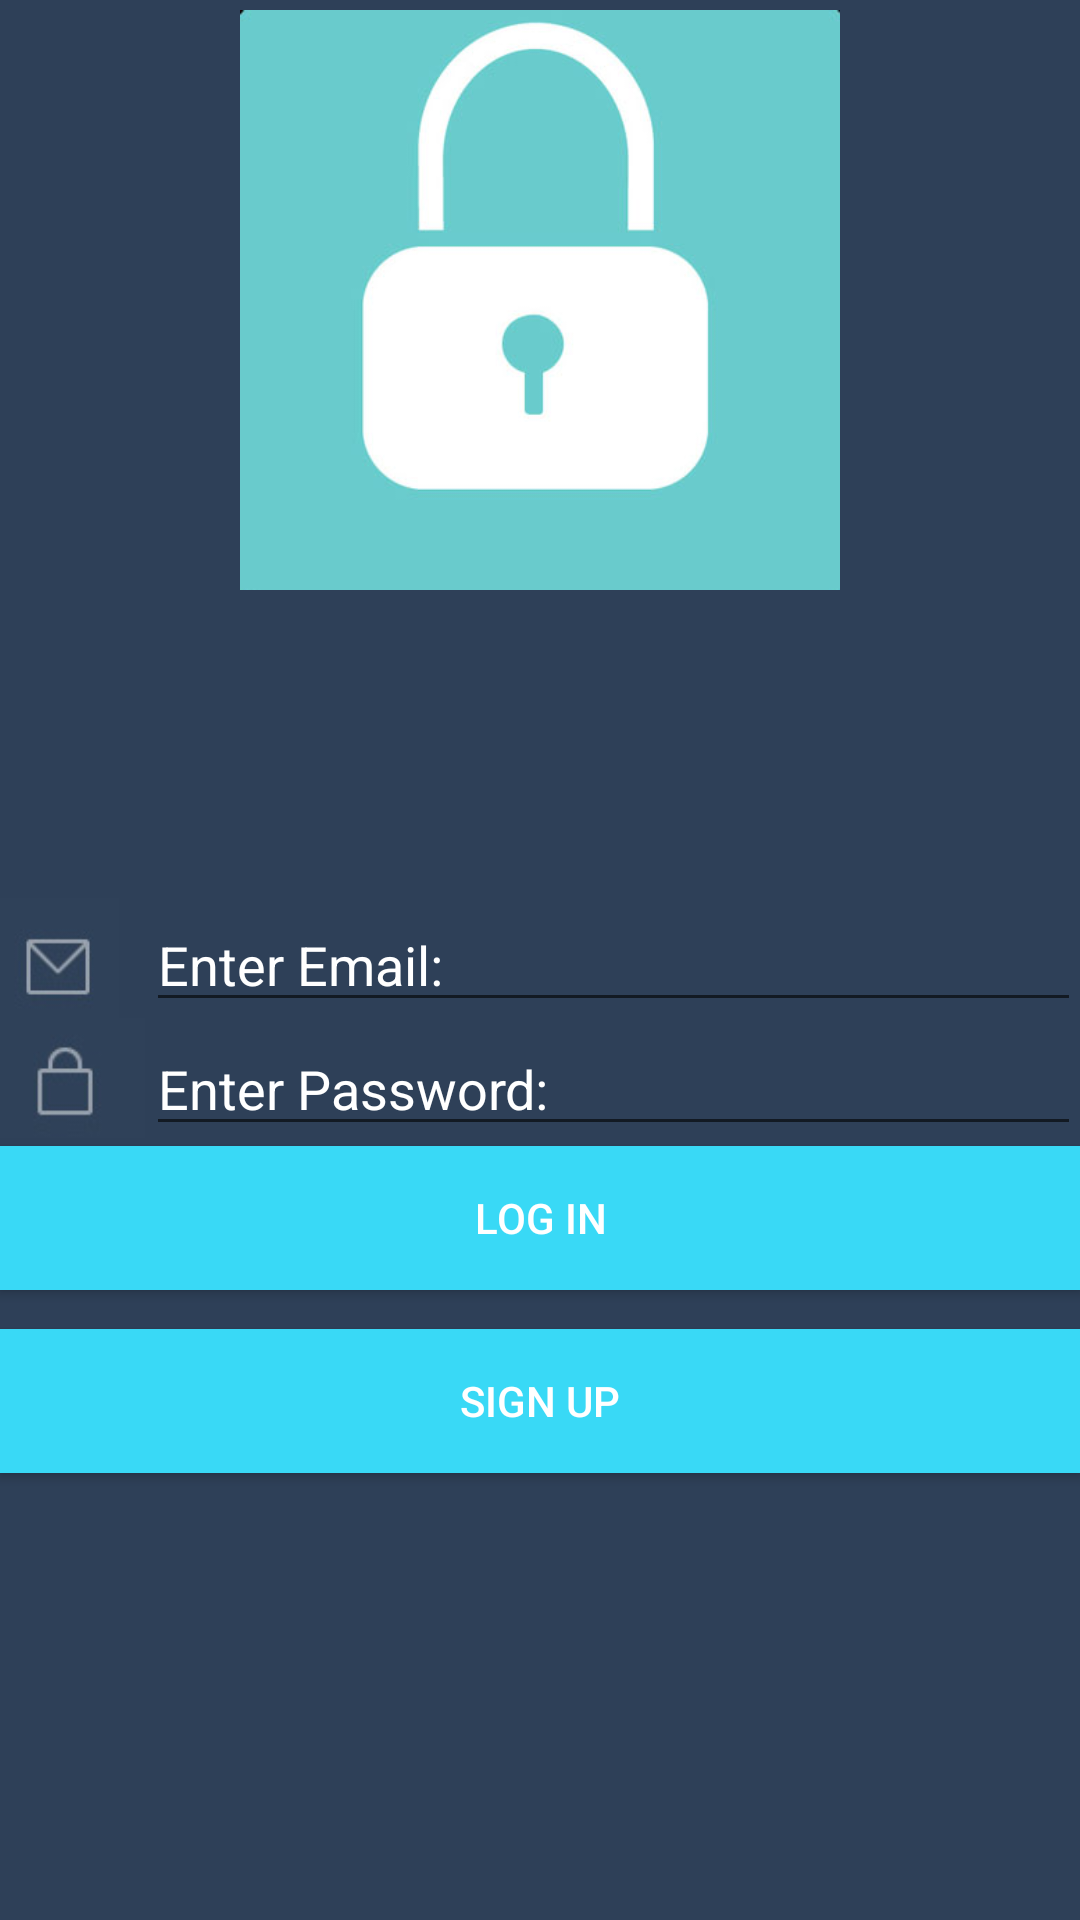

The Android layout XML behind this screen, and the referenced resources:
<!-- AndroidManifest.xml: fallback theme Theme.MaterialComponents.DayNight.NoActionBar -->
<!-- res/layout/login.xml -->
<?xml version="1.0" encoding="utf-8"?>
<RelativeLayout
    xmlns:android="http://schemas.android.com/apk/res/android"
    xmlns:app="http://schemas.android.com/apk/res-auto"
    xmlns:tools="http://schemas.android.com/tools"
    android:id="@+id/loginPage"
    android:layout_width="match_parent"
    android:layout_height="match_parent"
    android:paddingBottom="@dimen/activity_vertical_margin"
    android:paddingLeft="@dimen/activity_horizontal_margin"
    android:paddingRight="@dimen/activity_horizontal_margin"
    android:paddingTop="@dimen/activity_vertical_margin"
    android:background="#2E4058"
    tools:context="com.mappassignment.android.mapp.LogIn"

    >





    <ImageView
        android:layout_width="200dp"
        android:layout_height="200dp"
        app:srcCompat="@drawable/lock2"
        android:id="@+id/imageView"
        android:layout_centerHorizontal="true"
        />


    <EditText
        android:layout_width = "wrap_content"
        android:layout_height = "wrap_content"
        android:id = "@+id/editText"
        android:inputType="textEmailAddress"
        android:hint = "@string/Email_Prompt"
        android:focusable = "true"
        android:textColorHighlight = "#ff7eff15"
        android:textColor="#ffffff"
        android:textColorHint = "#ffffff"
        android:maxLength="25"
        android:maxLines="1"
        android:layout_centerVertical="true"
        android:layout_alignParentLeft="true"
        android:layout_alignParentStart="true"
        android:layout_marginLeft="49dp"
        android:layout_marginStart="49dp"
        android:layout_alignParentRight="true"
        android:layout_alignParentEnd="true"/>

    <EditText
        android:layout_width="wrap_content"
        android:layout_height="wrap_content"
        android:inputType="textPassword"
        android:maxLength="10"
        android:ems="10"
        android:id="@+id/editText2"
        android:maxLines="1"
        android:textColorHint="#ffffff"
        android:textColor="#ffffff"
        android:hint="@string/Password_Prompt"
        android:layout_below="@+id/editText"
        android:layout_alignLeft="@+id/editText"
        android:layout_alignStart="@+id/editText"
        android:layout_alignParentRight="true"
        android:layout_alignParentEnd="true"/>

    <ImageView
        android:layout_width="40dp"
        android:layout_height="40dp"
        app:srcCompat="@drawable/email"
        android:id="@+id/imageView3"
        android:layout_alignTop="@+id/editText"
        android:layout_alignParentLeft="true"
        android:layout_alignParentStart="true"/>

    <ImageView
        android:layout_width="40dp"
        android:layout_height="40dp"
        app:srcCompat="@drawable/password"
        android:id="@+id/imageView2"
        android:layout_alignParentLeft="true"
        android:layout_alignParentStart="true"
        android:layout_below="@+id/imageView3"
        android:layout_toLeftOf="@+id/editText2"
        android:layout_toStartOf="@+id/editText2"/>

    <Button

        android:layout_height="wrap_content"
        android:text="@string/login"
        android:id="@+id/login"
        android:layout_width="1000dp"
        android:layout_below="@+id/editText2"
        android:layout_alignParentRight="true"
        android:layout_alignParentEnd="true"
        android:background="#39D9F6"
        android:textColor="#ffffff"
        />

    <Button

        android:layout_height="wrap_content"
        android:text="@string/signUp"
        android:id="@+id/SignUp"
        android:layout_width="1000dp"
        android:background="#39D9F6"
        android:layout_below="@+id/login"
        android:layout_alignParentLeft="true"
        android:layout_alignParentStart="true"
        android:layout_marginTop="13dp"
        android:textColor="#ffffff"/>

</RelativeLayout>
<!-- resources referenced by this layout -->
<resources>
  <!-- drawable email: jpg bitmap (drawable-xxxhdpi, 13178 bytes) -->
  <!-- drawable lock2: jpg bitmap (drawable-xxxhdpi, 25779 bytes) -->
  <!-- drawable password: jpg bitmap (drawable-xxxhdpi, 12786 bytes) -->
  <string name="Email_Prompt">Enter Email:</string>
  <string name="Password_Prompt">Enter Password:</string>
  <string name="login">Log In</string>
  <string name="signUp">Sign Up</string>
</resources>
